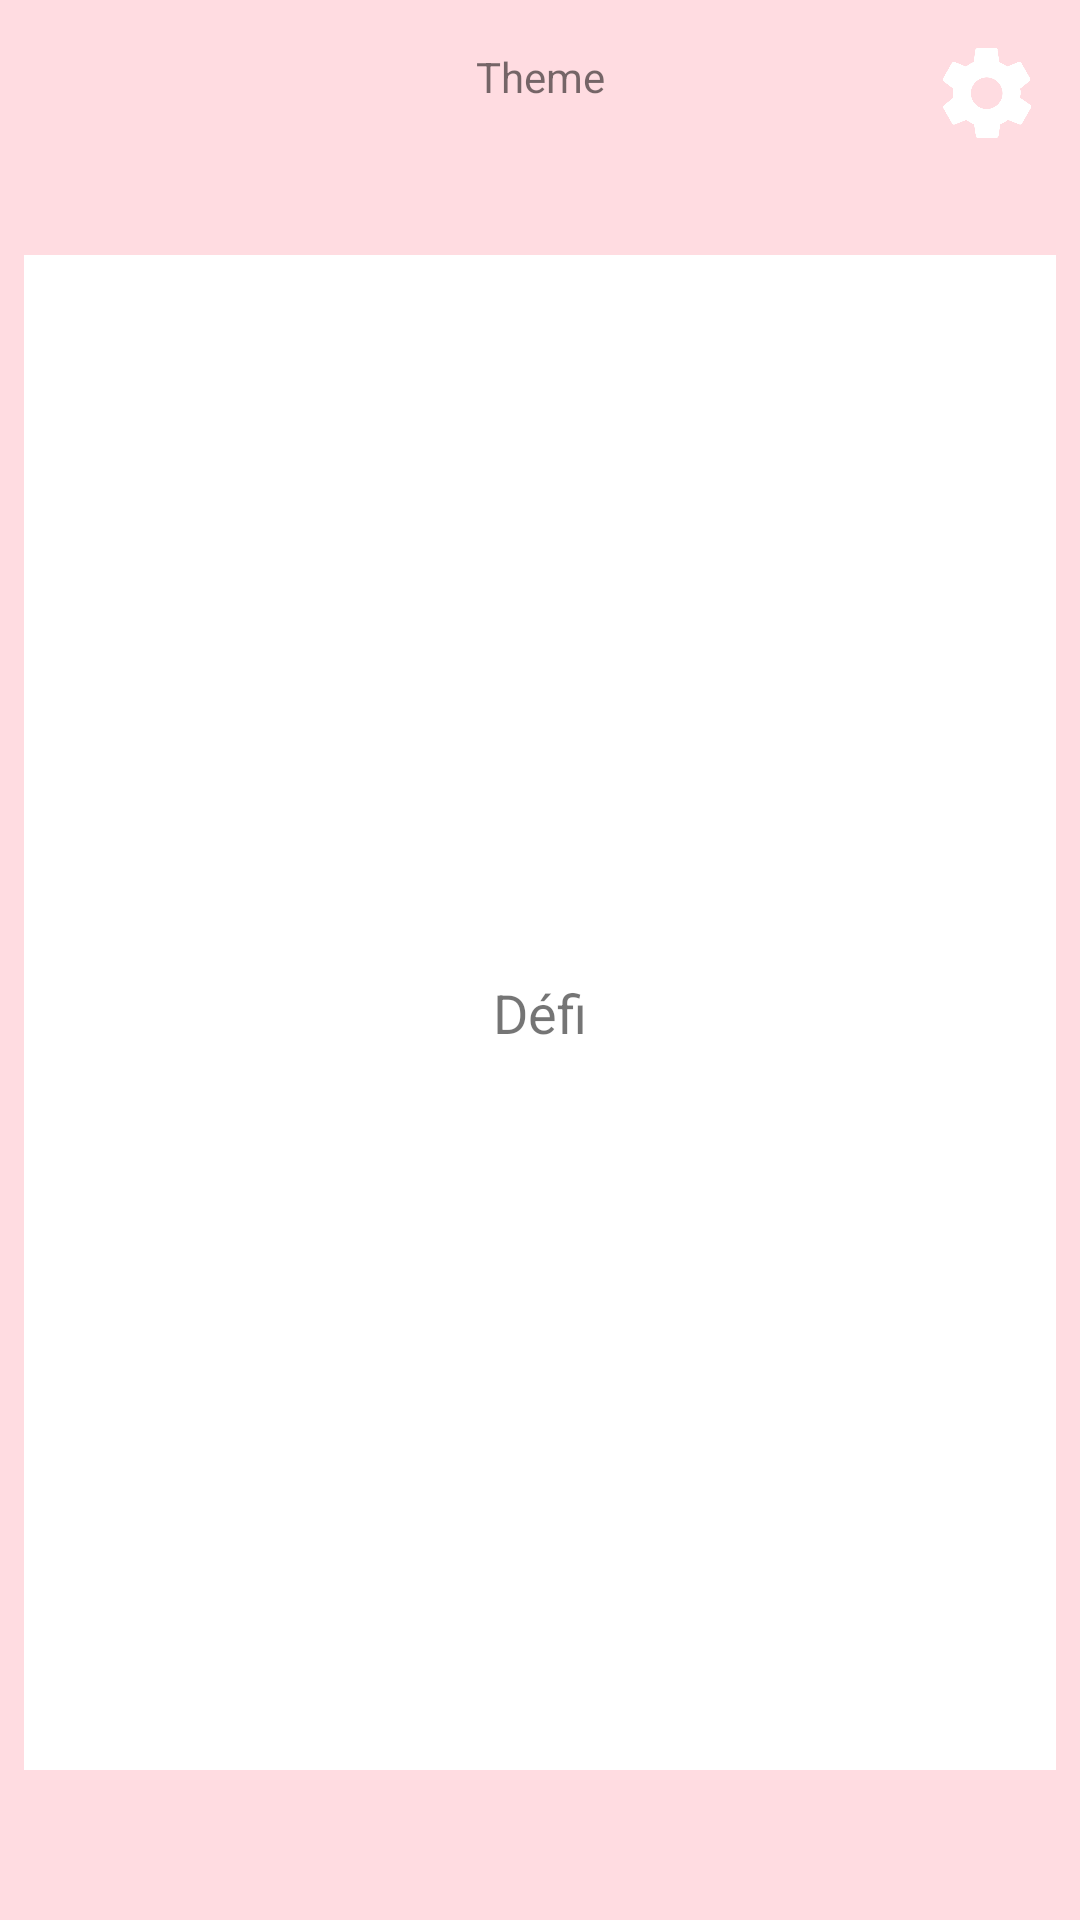

This screen was rendered from an Android layout file. Write that file and the resources it references.
<!-- AndroidManifest.xml: application theme MyAppTheme -->
<!-- res/layout/activity_picolo.xml -->
<?xml version="1.0" encoding="utf-8"?>
<android.support.constraint.ConstraintLayout xmlns:android="http://schemas.android.com/apk/res/android"
    xmlns:app="http://schemas.android.com/apk/res-auto"
    xmlns:tools="http://schemas.android.com/tools"
    android:layout_width="match_parent"
    android:layout_height="match_parent"
    android:background="@color/colorPrimary"
    tools:context="fr.isen.lico.PicoloActivity">

    <ImageView
        android:id="@+id/ivSettings"
        android:layout_width="30dp"
        android:layout_height="30dp"
        android:layout_marginEnd="16dp"
        android:layout_marginTop="16dp"
        app:layout_constraintEnd_toEndOf="parent"
        app:layout_constraintTop_toTopOf="parent"
        app:srcCompat="@drawable/preference" />

    <ImageView
        android:id="@+id/ivBack"
        android:layout_width="34dp"
        android:layout_height="30dp"
        android:layout_marginStart="16dp"
        android:layout_marginTop="16dp"
        android:src="@drawable/backarrow"
        app:layout_constraintStart_toStartOf="parent"
        app:layout_constraintTop_toTopOf="parent" />

    <TextView
        android:id="@+id/tvTheme"
        android:layout_width="wrap_content"
        android:layout_height="wrap_content"
        android:layout_marginEnd="8dp"
        android:layout_marginStart="8dp"
        android:layout_marginTop="16dp"
        android:text="Theme"
        app:layout_constraintEnd_toEndOf="parent"
        app:layout_constraintStart_toStartOf="parent"
        app:layout_constraintTop_toTopOf="parent" />

    <TextView
        android:id="@+id/tvDefi"
        android:layout_width="0dp"
        android:layout_height="0dp"
        android:layout_marginBottom="50dp"
        android:layout_marginEnd="8dp"
        android:layout_marginStart="8dp"
        android:layout_marginTop="50dp"
        android:background="@android:color/background_light"
        android:gravity="center"
        android:text="Défi"
        android:textAlignment="center"
        android:textSize="18sp"
        app:layout_constraintBottom_toBottomOf="parent"
        app:layout_constraintEnd_toEndOf="parent"
        app:layout_constraintStart_toStartOf="parent"
        app:layout_constraintTop_toBottomOf="@+id/tvTheme" />

</android.support.constraint.ConstraintLayout>
<!-- resources referenced by this layout -->
<resources>
  <color name="colorPrimary">#ffdce1</color>
  <!-- drawable preference: png bitmap (drawable, 11419 bytes) -->
  <style name="MyAppTheme" parent="Theme.AppCompat.Light.NoActionBar">
          <item name="colorPrimary">@color/colorPrimary</item>
          <item name="colorPrimaryDark">@color/colorPrimaryDark</item>
          <item name="colorAccent">@color/colorAccent</item>
      </style>
  <color name="colorPrimaryDark">#d34491</color>
  <color name="colorAccent">#ffffff</color>
</resources>
